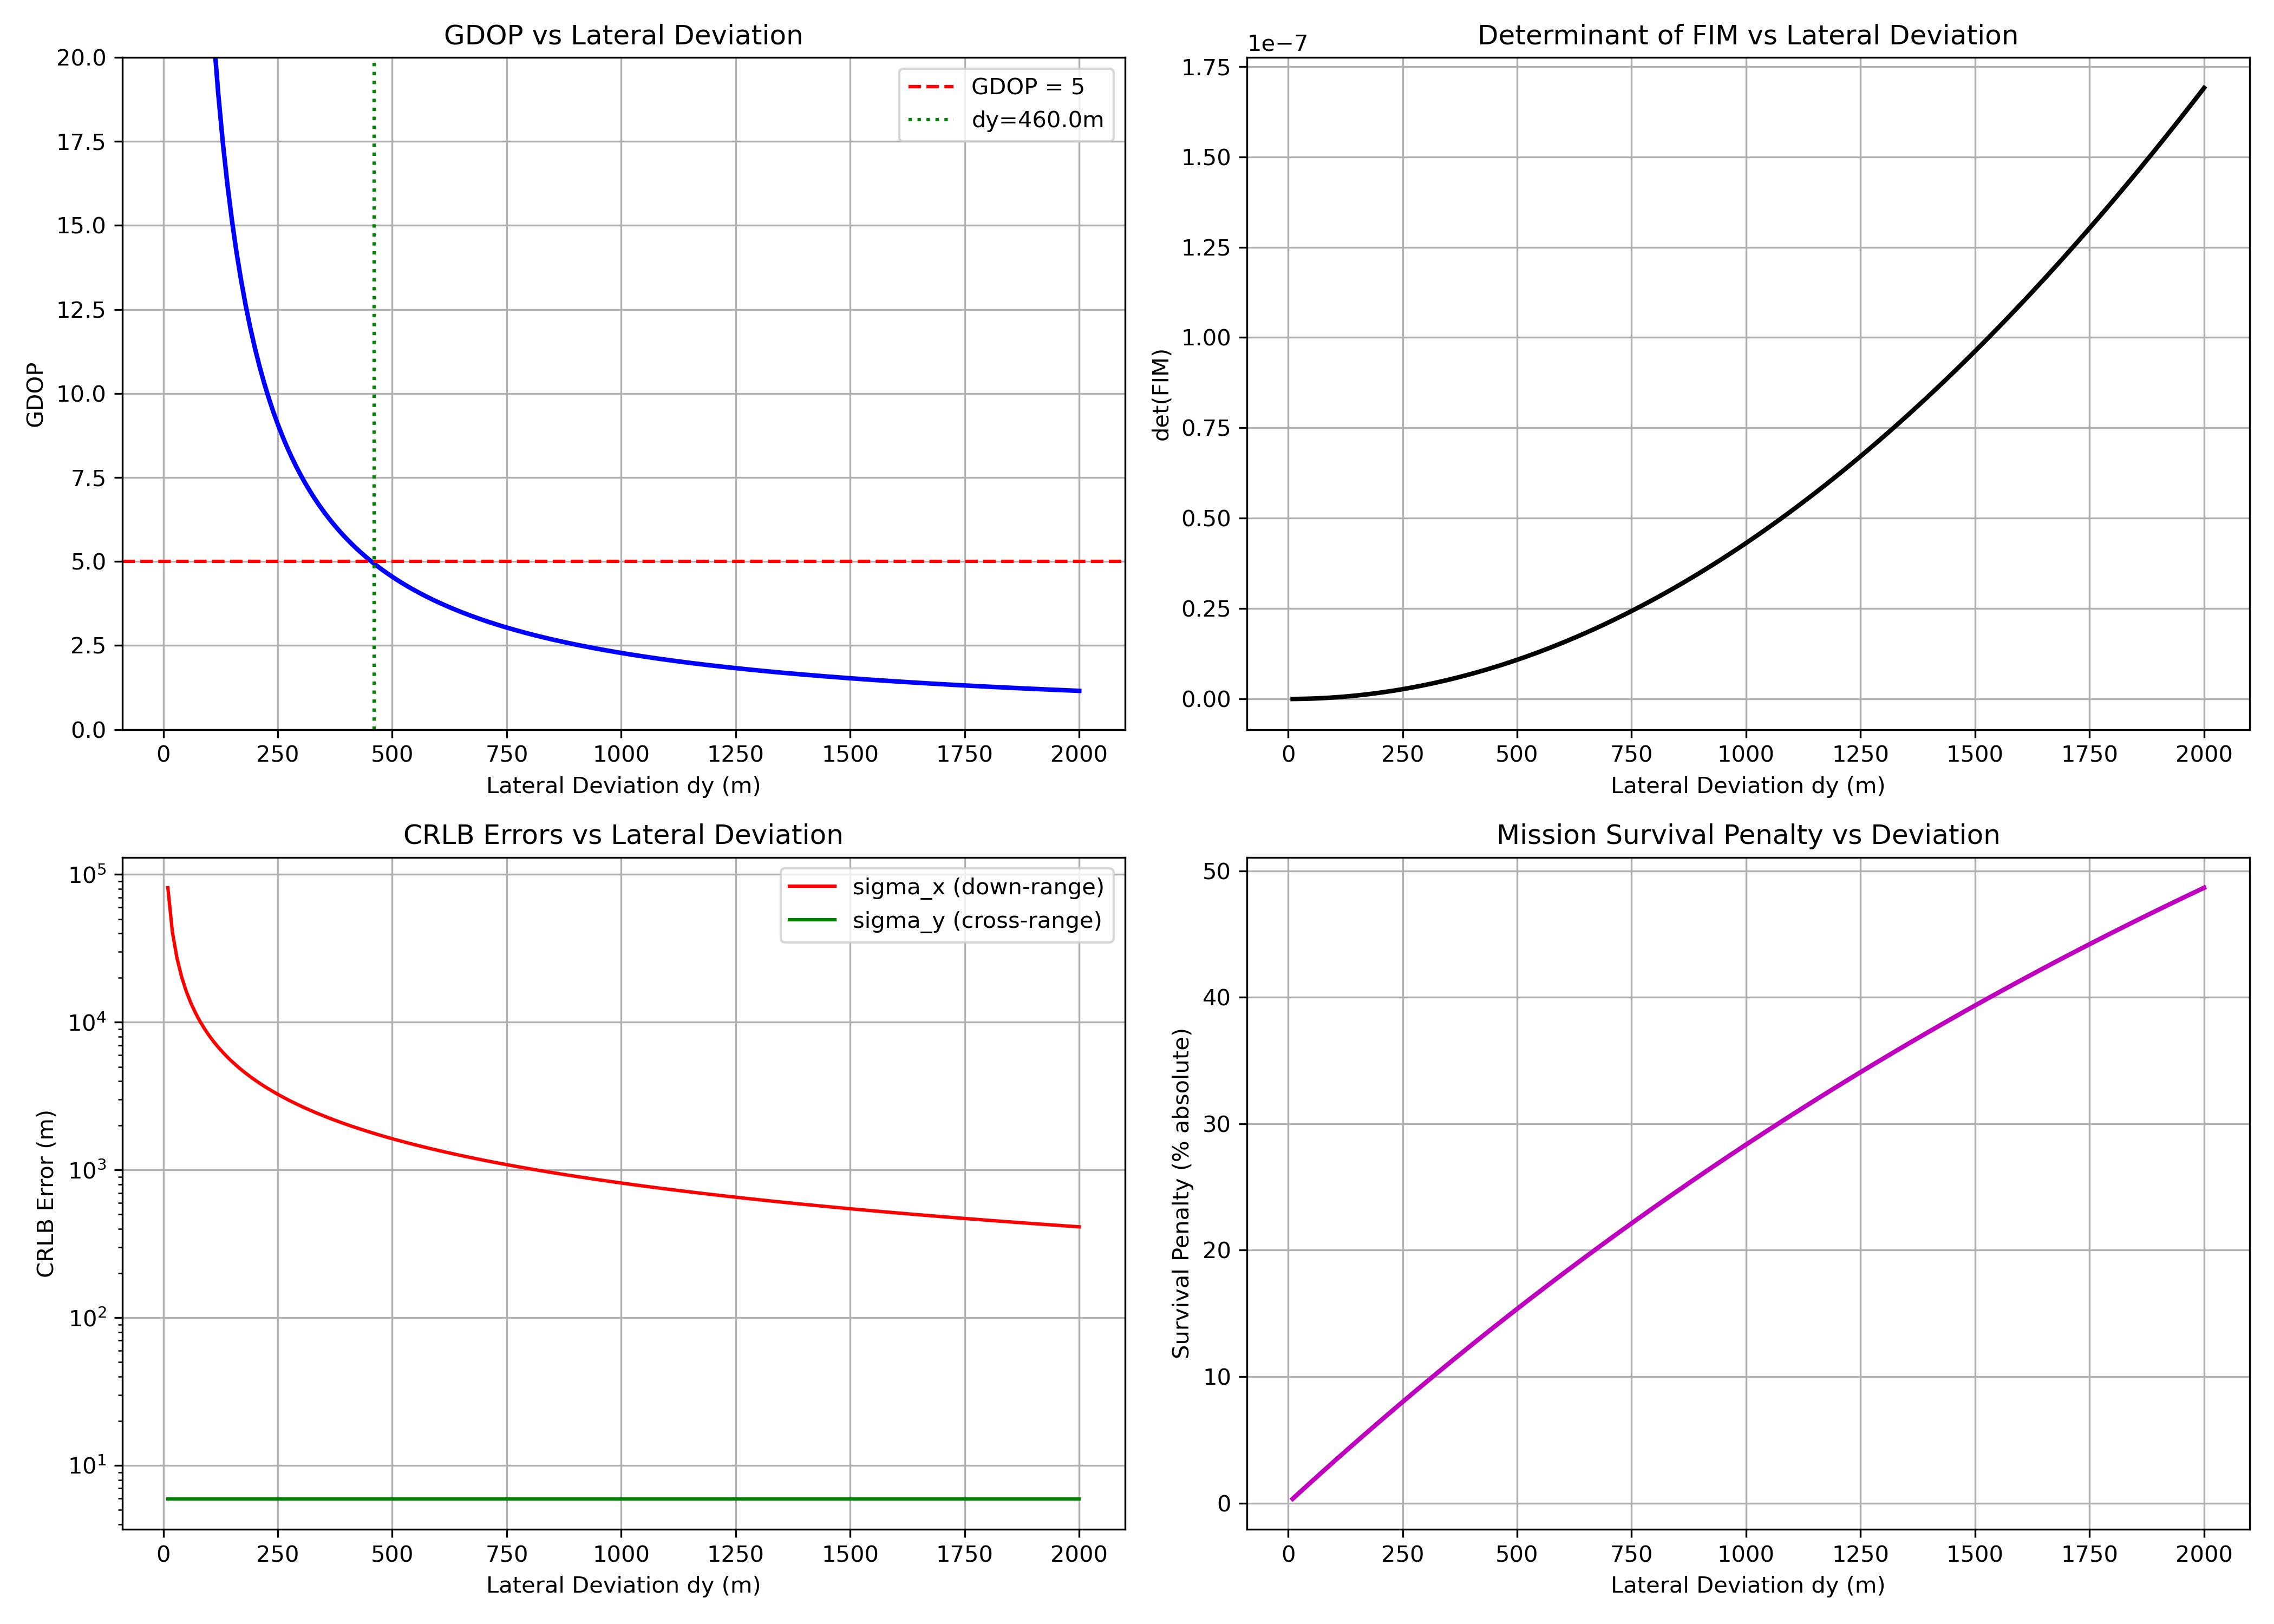

Recreate this plot in Python.
import numpy as np
import matplotlib.pyplot as plt
import os

def compute_fim_and_gdop(uav_positions, jammer_pos, sigma_theta_rad):
    xj, yj = jammer_pos
    J = np.zeros((2, 2))
    
    for i in range(len(uav_positions)):
        xi, yi = uav_positions[i]
        ri_sq = (xj - xi)**2 + (yj - yi)**2
        
        # Partial derivatives
        dtheta_dxj = -(yj - yi) / ri_sq
        dtheta_dyj = (xj - xi) / ri_sq
        
        hi = np.array([dtheta_dxj, dtheta_dyj])
        J += (1.0 / sigma_theta_rad**2) * np.outer(hi, hi)
        
    det_J = np.linalg.det(J)
    
    if det_J < 1e-15:
        return J, np.inf, det_J
        
    J_inv = np.linalg.inv(J)
    gdop = np.sqrt(np.trace(J_inv)) * sigma_theta_rad
    return J, gdop, det_J

def run_gdop_sensitivity_audit():
    print("Running Task C1.a GDOP Sensitivity Audit...")
    jammer_pos = (15000.0, 0.0)
    sigma_theta_deg = 0.16
    sigma_theta_rad = np.radians(sigma_theta_deg)
    
    # Base straight-line approach from 5000m inward to 2000m
    x_vals = np.linspace(-5000, -2000, 75)
    y_vals = np.zeros_like(x_vals)
    base_trajectory = list(zip(x_vals, y_vals))
    
    # We trigger the S-curve at x = -2000
    trigger_x = -2000.0
    
    dy_sweep = np.arange(10.0, 2001.0, 10.0)
    
    gdop_list = []
    det_list = []
    sig_x_list = []
    sig_y_list = []
    penalty_list = []
    
    V_MPS = 50.0
    tau_exposure = 120.0 # Time constant for kinetic exposure penalty
    
    smallest_dy_gdop5 = None
    
    for dy in dy_sweep:
        # Evaluate FIM at the deviation waypoint
        test_path = base_trajectory + [(trigger_x, dy)]
        J, gdop, det_J = compute_fim_and_gdop(test_path, jammer_pos, sigma_theta_rad)
        
        gdop_list.append(gdop)
        det_list.append(det_J)
        
        if det_J > 1e-15:
            J_inv = np.linalg.inv(J)
            sig_x = np.sqrt(J_inv[0, 0])
            sig_y = np.sqrt(J_inv[1, 1])
        else:
            sig_x = np.inf
            sig_y = np.inf
            
        sig_x_list.append(sig_x)
        sig_y_list.append(sig_y)
        
        # Extra flight distance: straight-line hypotenuse to waypoint and back
        # Actually from (-2000, 0) to (-2000, dy) is dy. Then back is dy.
        extra_dist = 2 * dy
        extra_time = extra_dist / V_MPS
        survival_penalty = 1.0 - np.exp(-extra_time / tau_exposure) # Fraction of P_mcs lost
        penalty_list.append(survival_penalty * 100.0) # In percent
        
        if smallest_dy_gdop5 is None and gdop < 5.0:
            smallest_dy_gdop5 = dy
            
    print(f"\\nSmallest lateral deviation achieving GDOP < 5.0: {smallest_dy_gdop5} m")
    
    # Plotting
    fig, axes = plt.subplots(2, 2, figsize=(14, 10))
    axes = axes.flatten()
    
    # 1. GDOP vs dy
    axes[0].plot(dy_sweep, gdop_list, 'b-', linewidth=2)
    axes[0].axhline(5.0, color='r', linestyle='--', label='GDOP = 5')
    if smallest_dy_gdop5:
        axes[0].axvline(smallest_dy_gdop5, color='g', linestyle=':', label=f'dy={smallest_dy_gdop5}m')
    axes[0].set_ylim(0, 20)
    axes[0].set_xlabel('Lateral Deviation dy (m)')
    axes[0].set_ylabel('GDOP')
    axes[0].set_title('GDOP vs Lateral Deviation')
    axes[0].grid(True)
    axes[0].legend()
    
    # 2. det(FIM) vs dy
    axes[1].plot(dy_sweep, det_list, 'k-', linewidth=2)
    axes[1].set_xlabel('Lateral Deviation dy (m)')
    axes[1].set_ylabel('det(FIM)')
    axes[1].set_title('Determinant of FIM vs Lateral Deviation')
    axes[1].grid(True)
    
    # 3. sigma_x and sigma_y vs dy
    axes[2].plot(dy_sweep, sig_x_list, 'r-', label='sigma_x (down-range)')
    axes[2].plot(dy_sweep, sig_y_list, 'g-', label='sigma_y (cross-range)')
    axes[2].set_yscale('log')
    axes[2].set_xlabel('Lateral Deviation dy (m)')
    axes[2].set_ylabel('CRLB Error (m)')
    axes[2].set_title('CRLB Errors vs Lateral Deviation')
    axes[2].grid(True)
    axes[2].legend()
    
    # 4. P_mcs penalty vs dy
    axes[3].plot(dy_sweep, penalty_list, 'm-', linewidth=2)
    axes[3].set_xlabel('Lateral Deviation dy (m)')
    axes[3].set_ylabel('Survival Penalty (% absolute)')
    axes[3].set_title('Mission Survival Penalty vs Deviation')
    axes[3].grid(True)
    
    plt.tight_layout()
    plt.savefig('task_c1a_audit.png', dpi=300)
    print("Saved plot to task_c1a_audit.png")

if __name__ == "__main__":
    run_gdop_sensitivity_audit()
